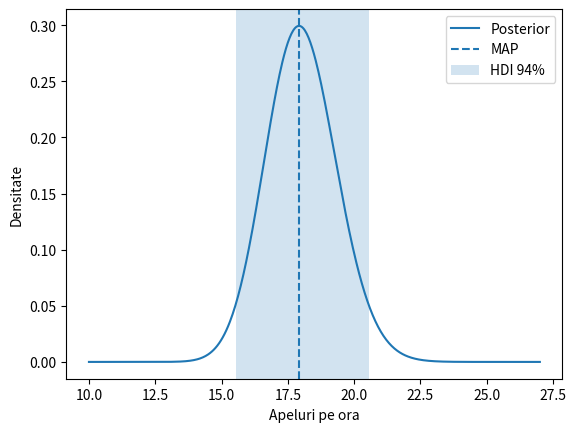

Here is the Python script that generated this plot:

import numpy as np
import matplotlib.pyplot as plt
from scipy.stats import gamma
from scipy.optimize import minimize_scalar

# Datele problemei
n = 10
S = 180

# Prior Gamma(alpha, beta) - beta este rate
alpha, beta = 2, 0.1

# Posterior Gamma
a = alpha + S
b = beta + n

# Media si MAP
media = a / b
MAP = (a - 1) / b

# HDI 94% - intervalul cel mai scurt
def latime(q):
    return gamma.ppf(q + 0.94, a, scale=1/b) - \
           gamma.ppf(q, a, scale=1/b)

q = minimize_scalar(latime, bounds=(0, 0.06),
                    method="bounded").x

hdi = gamma.ppf([q, q + 0.94], a, scale=1/b)

print("Posterior: Gamma(", a, ",", b, ")")
print("Media:", media)
print("MAP:", MAP)
print("HDI 94%:", hdi)

# Grafic posterior
x = np.linspace(10, 27, 500)
y = gamma.pdf(x, a, scale=1/b)

plt.plot(x, y, label="Posterior")
plt.axvline(MAP, linestyle="--", label="MAP")
plt.axvspan(hdi[0], hdi[1], alpha=0.2, label="HDI 94%")
plt.xlabel("Apeluri pe ora")
plt.ylabel("Densitate")
plt.legend()
plt.show()
